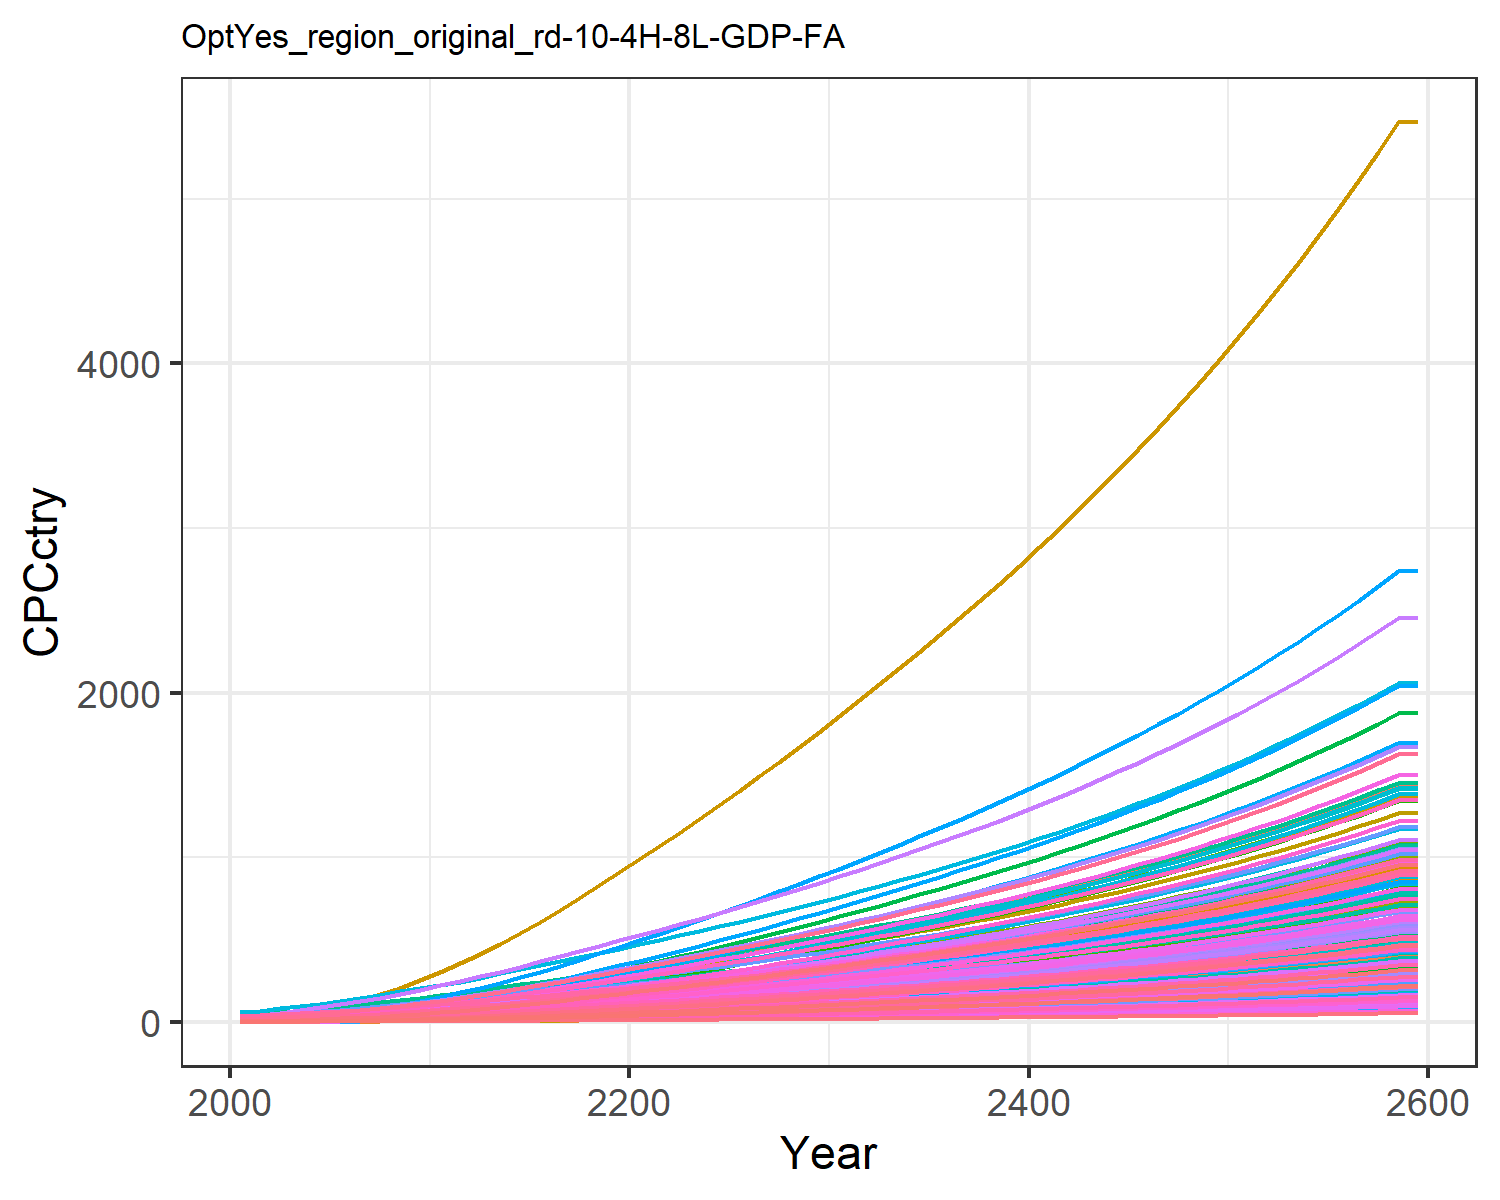

Data behind this chart, as committed beside it:
0.47799534880699657, 1.5172089596350464, 3.6587002052524857, 17.647131702112237, 8.017911542375288, 2.7352867630556976, 25.278795257021066, 28.205905369486054, 4.9567858294261535, 0.16857712759404087, 25.807752779485952, 0.5165520198965892, 0.42357364272332887, 0.9770088509658736, 5.938748996665168, 11.453028449161883, 12.049711835625262, 3.8997785351779353, 5.382383554541085, 3.243659915124978, 2.8791243062739316, 5.994985393343635, 7.058218048748718, 19.452832535313608
0.6281, 2.288, 4.708, 24.33, 11.22, 3.524, 30.35, 32.9, 6.379, 0.2545, 30.09, 0.7787, 0.6386, 1.281, 7.647, 15.79, 16.84, 5.023, 6.936, 4.533, 4.029, 8.382, 9.864, 25.5
0.9427, 3.417, 6.608, 32.08, 15.24, 4.951, 37.23, 40.99, 8.953, 0.3803, 37.47, 1.162, 0.9532, 1.919, 10.74, 20.82, 22.85, 7.055, 9.748, 6.148, 5.473, 11.37, 13.38, 38.19
1.399, 5.124, 9.067, 41.29, 20.18, 6.799, 43.06, 47.96, 12.28, 0.5706, 43.82, 1.742, 1.429, 2.843, 14.74, 26.79, 30.24, 9.685, 13.39, 8.134, 7.249, 15.05, 17.7, 56.56
1.95, 7.298, 11.85, 51.46, 25.71, 8.895, 49.37, 55.63, 16.06, 0.8132, 50.81, 2.481, 2.035, 3.959, 19.27, 33.39, 38.49, 12.67, 17.52, 10.35, 9.233, 19.16, 22.53, 78.75
2.591, 9.757, 14.99, 62.28, 31.78, 11.25, 56.18, 64.05, 20.31, 1.088, 58.49, 3.317, 2.722, 5.257, 24.37, 40.41, 47.55, 16.02, 22.16, 12.79, 11.41, 23.67, 27.83, 104.6
3.333, 12.51, 18.57, 73.76, 38.47, 13.95, 63.33, 73.05, 25.17, 1.396, 66.7, 4.255, 3.492, 6.759, 30.21, 47.86, 57.55, 19.86, 27.47, 15.48, 13.82, 28.65, 33.67, 134.4
4.174, 15.69, 22.56, 86.08, 45.76, 16.95, 70.8, 82.54, 30.58, 1.753, 75.35, 5.338, 4.383, 8.46, 36.71, 55.86, 68.44, 24.14, 33.39, 18.4, 16.43, 34.07, 40.04, 168.3
5.15, 19.29, 26.96, 99.2, 53.67, 20.25, 78.6, 92.48, 36.54, 2.156, 84.43, 6.563, 5.39, 10.43, 43.87, 64.38, 80.26, 28.84, 39.9, 21.58, 19.27, 39.96, 46.96, 207.6
6.233, 23.55, 31.51, 114.1, 62.1, 23.68, 86.18, 102.3, 42.71, 2.635, 93.37, 8.018, 6.587, 12.63, 51.28, 74.05, 92.88, 33.71, 46.64, 24.98, 22.3, 46.24, 54.34, 251.2
7.442, 28.25, 36.43, 130.1, 71.23, 27.38, 94.14, 112.5, 49.39, 3.163, 102.7, 9.622, 7.908, 15.07, 59.3, 84.47, 106.5, 38.99, 53.93, 28.65, 25.58, 53.04, 62.33, 299.9
8.838, 33.37, 41.63, 144.1, 79.91, 31.29, 102, 122.3, 56.45, 3.739, 111.6, 11.37, 9.349, 17.9, 67.77, 93.57, 119.5, 44.55, 61.64, 32.14, 28.7, 59.5, 69.93, 356.2
10.25, 38.71, 47.7, 162.1, 90.79, 35.86, 112, 134.9, 64.69, 4.341, 123.1, 13.2, 10.85, 20.78, 77.66, 105.2, 135.8, 51.06, 70.63, 36.52, 32.61, 67.61, 79.47, 413.5
11.74, 44.45, 53.98, 179.6, 101.6, 40.58, 121.9, 147.4, 73.22, 4.989, 134.5, 15.16, 12.48, 23.8, 87.9, 116.6, 152, 57.78, 79.92, 40.87, 36.48, 75.64, 88.92, 473.7
13.31, 50.49, 60.48, 197.1, 112.8, 45.46, 131.5, 159.8, 82.06, 5.671, 145.8, 17.23, 14.19, 26.98, 98.49, 128, 168.7, 64.75, 89.55, 45.38, 40.5, 83.98, 98.73, 537.1
15.05, 56.9, 67.19, 215.7, 124.2, 50.5, 141.2, 172.2, 91.17, 6.396, 157.2, 19.43, 16, 30.49, 109.4, 140.1, 185.8, 71.92, 99.47, 49.98, 44.59, 92.49, 108.7, 607.2
16.78, 63.59, 74.11, 234, 135.7, 55.71, 150.9, 184.7, 100.6, 7.153, 168.7, 21.73, 17.9, 34.01, 120.7, 152, 203.1, 79.34, 109.7, 54.62, 48.72, 101.1, 118.8, 677.3
18.66, 70.42, 81.2, 253.2, 147.8, 61.04, 160.7, 197.4, 110.2, 7.928, 180.2, 24.08, 19.84, 37.82, 132.3, 164.5, 221.2, 86.94, 120.2, 59.5, 53.07, 110.1, 129.5, 753.4
20.52, 77.44, 88.46, 271.9, 159.7, 66.5, 170.5, 210.3, 120.1, 8.725, 192, 26.49, 21.84, 41.6, 144.1, 176.7, 239.1, 94.72, 131, 64.32, 57.36, 119, 139.9, 829
22.51, 84.79, 95.88, 291.8, 172.3, 72.08, 180.5, 223.3, 130.2, 9.56, 203.9, 29.02, 23.93, 45.62, 156.2, 189.6, 258, 102.7, 141.9, 69.4, 61.88, 128.4, 151, 909.3
24.41, 91.99, 103.4, 310.4, 184.3, 77.74, 190.6, 236.4, 140.4, 10.38, 215.9, 31.5, 25.99, 49.47, 168.5, 201.8, 276, 110.7, 153.1, 74.24, 66.19, 137.3, 161.5, 986.3
26.39, 99.17, 110.9, 329.7, 196.7, 83.41, 200.8, 249.7, 150.7, 11.2, 228, 33.97, 28.04, 53.49, 180.8, 214.3, 294.6, 118.8, 164.2, 79.23, 70.63, 146.6, 172.4, 1067
28.36, 106.3, 118.6, 348.8, 209.1, 89.2, 211.1, 263.2, 161.1, 12.01, 240.3, 36.42, 30.07, 57.48, 193.3, 226.7, 313.3, 127.1, 175.6, 84.28, 75.12, 155.9, 183.4, 1146
30.46, 113.7, 126.4, 369.2, 222, 95.08, 221.6, 277, 171.8, 12.86, 252.8, 38.98, 32.2, 61.73, 206.1, 240, 332.6, 135.4, 187.2, 89.48, 79.75, 165.5, 194.7, 1231
32.52, 121.3, 134.3, 389.2, 234.9, 101, 232.2, 290.9, 182.5, 13.73, 265.6, 41.61, 34.38, 65.9, 219, 253.1, 351.9, 143.9, 198.9, 94.68, 84.38, 175.1, 206, 1315
34.71, 129.1, 142.4, 410.5, 248.5, 107.1, 243.3, 305.5, 193.6, 14.62, 278.9, 44.31, 36.62, 70.32, 232.2, 266.9, 372.3, 152.6, 211, 100.2, 89.26, 185.2, 217.9, 1404
36.88, 137, 150.6, 431.6, 262.1, 113.3, 254.5, 320.2, 204.7, 15.53, 292.3, 47.04, 38.89, 74.7, 245.6, 280.7, 392.7, 161.4, 223.1, 105.6, 94.13, 195.3, 229.8, 1491
39.09, 145, 158.9, 453.1, 275.8, 119.6, 265.8, 335, 216, 16.45, 305.8, 49.81, 41.21, 79.17, 259.2, 294.7, 413.3, 170.3, 235.4, 111.2, 99.07, 205.6, 241.9, 1581
41.32, 153.1, 167.3, 474.9, 289.7, 125.9, 277.2, 350.1, 227.5, 17.38, 319.6, 52.62, 43.55, 83.66, 272.9, 308.9, 434.2, 179.3, 247.9, 116.8, 104.1, 216, 254.1, 1671
43.58, 161.3, 175.9, 497, 303.9, 132.3, 288.7, 365.4, 239.2, 18.33, 333.5, 55.47, 45.92, 88.23, 286.9, 323.3, 455.5, 188.5, 260.6, 122.5, 109.2, 226.5, 266.6, 1763
45.91, 169.7, 184.7, 519.9, 318.6, 139, 300.8, 381.3, 251.2, 19.3, 348, 58.39, 48.36, 92.91, 301.3, 338.2, 477.5, 198, 273.7, 128.5, 114.4, 237.5, 279.5, 1857
48.29, 178.3, 193.7, 543.4, 333.7, 145.8, 313.2, 397.7, 263.5, 20.3, 363, 61.39, 50.86, 97.71, 316.1, 353.6, 500.2, 207.7, 287.1, 134.6, 119.9, 248.7, 292.8, 1954
50.69, 187, 202.8, 567.1, 348.9, 152.7, 325.6, 414.1, 275.9, 21.31, 378, 64.4, 53.37, 102.5, 331, 369.1, 523, 217.5, 300.7, 140.7, 125.4, 260.1, 306.1, 2051
53.11, 195.7, 212, 591.2, 364.3, 159.6, 338.2, 430.8, 288.5, 22.32, 393.2, 67.44, 55.91, 107.4, 346.1, 384.8, 546.1, 227.4, 314.3, 146.9, 130.9, 271.5, 319.7, 2149
55.56, 204.6, 221.4, 615.6, 380, 166.7, 351, 447.8, 301.3, 23.35, 408.7, 70.52, 58.49, 112.3, 361.4, 400.7, 569.5, 237.5, 328.2, 153.2, 136.5, 283.2, 333.4, 2248
58.05, 213.5, 230.9, 640.6, 395.9, 173.9, 364.1, 465.2, 314.3, 24.39, 424.6, 73.65, 61.1, 117.3, 377, 417, 593.4, 247.7, 342.4, 159.7, 142.2, 295, 347.4, 2349
60.59, 222.6, 240.6, 666.1, 412.2, 181.2, 377.6, 483, 327.5, 25.45, 440.8, 76.82, 63.76, 122.4, 392.9, 433.6, 617.8, 258.1, 356.8, 166.2, 148.1, 307.1, 361.7, 2451
63.17, 231.9, 250.5, 692.1, 428.8, 188.7, 391.3, 501.3, 341, 26.53, 457.5, 80.06, 66.47, 127.6, 409.1, 450.6, 642.7, 268.8, 371.5, 172.9, 154, 319.5, 376.2, 2556
65.81, 241.3, 260.6, 718.8, 445.8, 196.3, 405.4, 520, 354.8, 27.63, 474.5, 83.35, 69.23, 132.9, 425.7, 468.1, 668.2, 279.7, 386.6, 179.8, 160.1, 332.1, 391.2, 2663
68.49, 251, 270.9, 746.1, 463.1, 204.1, 419.8, 539.2, 369, 28.76, 492, 86.72, 72.05, 138.3, 442.6, 485.9, 694.3, 290.8, 402, 186.8, 166.4, 345.1, 406.4, 2771
71.24, 260.8, 281.5, 774.1, 481, 212.1, 434.6, 558.9, 383.4, 29.91, 510, 90.15, 74.93, 143.8, 459.9, 504.2, 721.1, 302.2, 417.7, 194, 172.8, 358.4, 422.1, 2883
74.05, 270.8, 292.3, 802.8, 499.2, 220.3, 449.8, 579.2, 398.3, 31.08, 528.5, 93.66, 77.87, 149.4, 477.7, 523, 748.5, 313.9, 433.8, 201.4, 179.4, 372, 438.1, 2996
76.92, 281.1, 303.4, 832.3, 518, 228.7, 465.4, 600, 413.4, 32.28, 547.5, 97.25, 80.89, 155.1, 495.9, 542.2, 776.6, 325.8, 450.4, 208.9, 186.1, 385.9, 454.6, 3113
79.87, 291.5, 314.8, 862.6, 537.2, 237.4, 481.4, 621.4, 429, 33.52, 567, 100.9, 83.97, 161, 514.6, 562, 805.5, 338.1, 467.4, 216.7, 193, 400.2, 471.5, 3232
82.88, 302.3, 326.5, 893.7, 557, 246.2, 497.9, 643.5, 445, 34.78, 587.1, 104.7, 87.13, 167.1, 533.8, 582.3, 835.2, 350.7, 484.8, 224.7, 200.1, 415, 488.9, 3354
85.97, 313.3, 338.5, 925.7, 577.3, 255.3, 514.8, 666.2, 461.4, 36.07, 607.8, 108.5, 90.38, 173.2, 553.5, 603.2, 865.7, 363.7, 502.7, 232.9, 207.4, 430.1, 506.7, 3479
89.15, 324.5, 350.8, 958.6, 598.2, 264.6, 532.3, 689.5, 478.3, 37.4, 629.1, 112.5, 93.7, 179.6, 573.8, 624.8, 897, 377, 521, 241.3, 215, 445.6, 525.1, 3608
92.41, 336.1, 363.5, 992.5, 619.7, 274.2, 550.2, 713.6, 495.7, 38.76, 651, 116.6, 97.12, 186.1, 594.6, 646.9, 929.3, 390.6, 539.9, 250, 222.7, 461.6, 544, 3739
95.75, 347.9, 376.5, 1027, 641.9, 284.1, 568.7, 738.4, 513.5, 40.16, 673.6, 120.7, 100.6, 192.7, 616, 669.7, 962.5, 404.7, 559.4, 259, 230.6, 478.1, 563.4, 3875
99.19, 360.1, 389.9, 1063, 664.6, 294.3, 587.7, 763.9, 531.9, 41.6, 696.8, 125, 104.2, 199.6, 638, 693.1, 996.7, 419.2, 579.4, 268.2, 238.8, 495, 583.5, 4014
102.7, 372.6, 403.7, 1100, 688.1, 304.7, 607.2, 790.2, 550.8, 43.08, 720.8, 129.4, 107.9, 206.6, 660.7, 717.3, 1032, 434.1, 600, 277.6, 247.3, 512.5, 604.1, 4157
106.4, 385.5, 417.9, 1138, 712.3, 315.5, 627.4, 817.4, 570.3, 44.6, 745.6, 133.9, 111.8, 213.9, 684.1, 742.2, 1068, 449.4, 621.2, 287.4, 256, 530.4, 625.3, 4305
110.1, 398.7, 432.6, 1177, 737.2, 326.6, 648.1, 845.3, 590.4, 46.17, 771.1, 138.6, 115.7, 221.3, 708.1, 767.8, 1106, 465.2, 643, 297.5, 264.9, 549, 647.2, 4456
114, 412.3, 447.7, 1218, 762.8, 338, 669.5, 874.2, 611.1, 47.78, 797.3, 143.4, 119.7, 228.9, 732.9, 794.3, 1144, 481.5, 665.5, 307.8, 274.1, 568.1, 669.8, 4612
117.9, 426.2, 463.2, 1260, 789.3, 349.8, 691.5, 904, 632.4, 49.44, 824.5, 148.3, 123.9, 236.8, 758.5, 821.6, 1184, 498.3, 688.7, 318.5, 283.7, 587.7, 693, 4773
122, 440.6, 479.2, 1302, 816.6, 362, 714.2, 934.7, 654.3, 51.15, 852.4, 153.4, 128.2, 244.9, 784.8, 849.7, 1225, 515.6, 712.7, 329.5, 293.5, 608, 717, 4938
126.2, 455.4, 495.7, 1347, 844.7, 374.5, 737.5, 966.3, 677, 52.91, 881.3, 158.6, 132.6, 253.3, 812, 878.7, 1267, 533.4, 737.3, 340.9, 303.6, 629, 741.8, 5109
130.6, 470.6, 512.7, 1393, 873.8, 387.4, 761.6, 999, 700.4, 54.73, 911.1, 164, 137.1, 261.9, 840, 908.6, 1311, 551.8, 762.8, 352.7, 314, 650.6, 767.3, 5285
135, 486.3, 530.3, 1440, 903.8, 400.8, 786.5, 1033, 724.5, 56.6, 941.8, 169.5, 141.8, 270.7, 869, 939.5, 1356, 570.8, 789, 364.8, 324.8, 672.8, 793.7, 5466
135, 486.3, 530.3, 1440, 903.8, 400.8, 786.5, 1033, 724.5, 56.6, 941.8, 169.5, 141.8, 270.7, 869, 939.5, 1356, 570.8, 789, 364.8, 324.8, 672.8, 793.7, 5466
